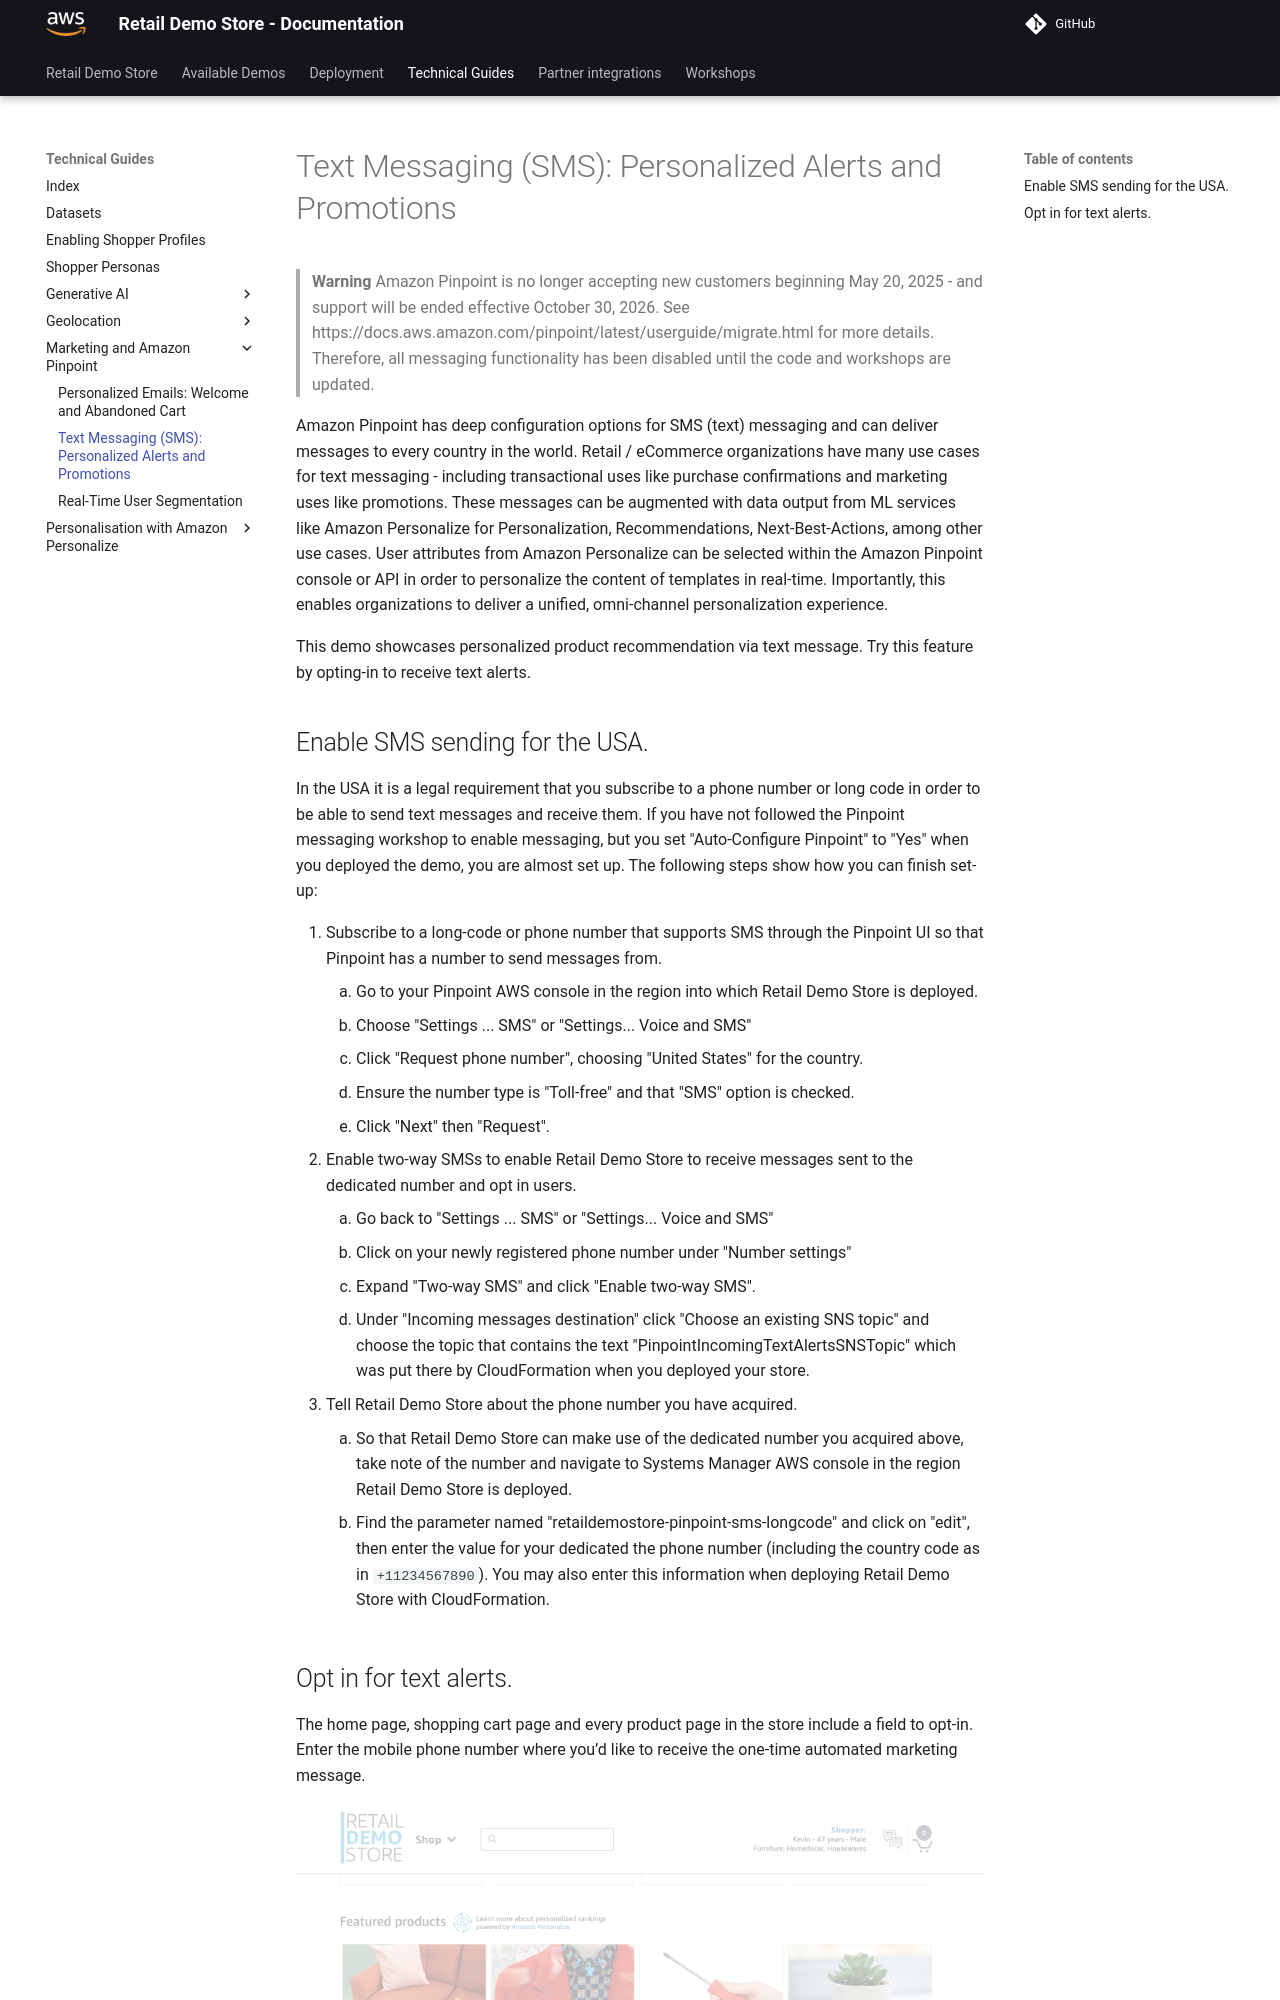

repository: harshhh-21/retail-demo-store · page: Technical Guides/Marketing and Amazon Pinpoint/TextMessaging/index.html · generator: mkdocs


  
# Text Messaging (SMS): Personalized Alerts and Promotions

> **Warning** 
Amazon Pinpoint is no longer accepting new customers beginning May 20, 2025 - and support will be ended effective October 30, 2026.  See https://docs.aws.amazon.com/pinpoint/latest/userguide/migrate.html for more details.  Therefore, all messaging functionality has been disabled until the code and workshops are updated.

Amazon Pinpoint has deep configuration options for SMS (text) messaging and can deliver messages to every country
in the world. Retail / eCommerce organizations have many use cases for text messaging - including transactional
uses like purchase confirmations and marketing uses like promotions. These messages can be augmented with data
output from ML services like Amazon Personalize for Personalization, Recommendations, Next-Best-Actions, among
other use cases. User attributes from Amazon Personalize can be selected within the Amazon Pinpoint console or API
in order to personalize the content of templates in real-time. Importantly, this enables organizations to deliver
a unified, omni-channel personalization experience.



This demo showcases personalized product recommendation via text message. Try this feature by opting-in to receive
text alerts.
